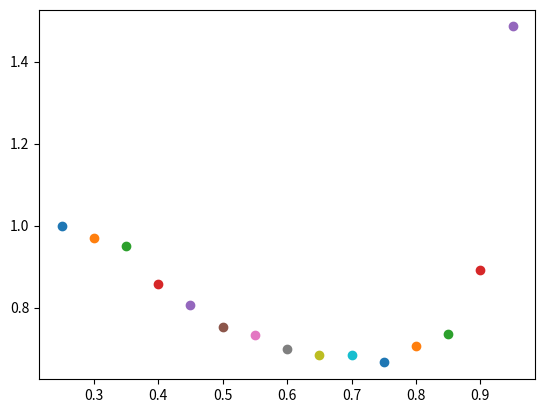

Here is the Python script that generated this plot:
# -*- coding: utf-8 -*-
"""Plotting Stochastic 2D MFPTS.ipynb

Automatically generated by Colab.

Original file is located at
    https://colab.research.google.com/<link-removed>
"""

import numpy as np
import random
import matplotlib.pyplot as plt


N = 10  #Number of walkers
L = 10   # Length of lattice
T = 2000   #time steps
dx = 1      #step space
#a = .5      # persistence level
e = .05
p_1 = .25    # prob to go forwards
p_2 = .25    # prob to go backwards
p_3 = .25    # prob to turn left
p_4 = .25    # prob to turn right

lp = 1 / (1 - p_1)


coordinates = np.arange(L) # creates array from 0 to L
Y, X = np.meshgrid(coordinates, coordinates) # creates 2D lattice grid L X L
pos_matrix = np.stack((X, Y), axis=-1) # L y columns, L x rows


target_loc = pos_matrix[2,2] # choose target location


Xmatrix = np.zeros((T, N, 2))  # (x, y) position matrix
Vmatrix = np.zeros((T, N, 2))  # (vx, vy) velocity matrix

# transformation matrices
a_matrix = np.array([[1,0],[0,1]]) # forward
b_matrix = np.array([[-1,0],[0,-1]]) # backward
c_matrix = np.array([[0,-1],[1,0]]) # left
d_matrix = np.array([[0,1],[-1,0]]) # right

# random vinitial function
'''
def vinitial(i):   # chooses initial velocity
  r = random.choice([[0,1],[0,-1],[1,0],[-1,0]])
  return r
'''
# [redacted]
def vinitial(i):
  if (i) % 4 == 0:
    return np.array([1,0])
  elif (i) % 4 == 1:
    return np.array([-1,0])
  elif (i) % 4 == 2:
    return np.array([0,1])
  else:
    return np.array([0,-1])






# [redacted]

def v_t(prev_v):
    r = random.random()
    p_2 = (1 - p_1)/3
    p_2 = p_3

    if r < p_1:
      R = a_matrix  # move forward
    elif r < p_1 + p_2:
      R = b_matrix  # move backward
    elif  r < p_1 + p_2 + p_3:
      R = c_matrix  # turn left
    else:
      R = d_matrix  # turn right

    v = R @ np.array(prev_v)
    return v


# position update function
def x_pos(pos_i):
    fpt = np.zeros(N) # intitialize first passage times array
    for n in range(N):
        x = np.array(pos_i)
        Xmatrix[0, n] = x # set initial position

        v = np.array(vinitial(n))
        Vmatrix[0, n] = v #initialize initial velocity

        for t in range(1, T):

            v = np.array(v_t(Vmatrix[t-1,n])) #assign velocities
            Vmatrix[t, n] = v

            step = v * dx

            x = x + step # position update
            x = x % L # boundary condition

            Xmatrix[t, n] = x # assign new positions

            if np.array_equal(Xmatrix[t,n], target_loc): # check to see if walker has hit target
                fpt[n] = t # fill array with first passage times
                break # stop the random walk

    return fpt


# run trajectories over all starting positions



all_mfpt = []

while p_1 <= 1:
  lp = 1 / (1 - p_1)
  all_fpt = [] # initialize list for all FPTs
  for i in range(L): #x
    for j in range(L): #y
        start_pos = pos_matrix[i, j]

        if np.array_equal(start_pos, target_loc): # check if starting position is the target location
            continue  # skip target

        fpt = x_pos(start_pos) # calculate FPTs and fill array for each position

        fpt = fpt[fpt > 0] # only fill list with FPTs that reached the target
        all_fpt.extend(fpt) # add all the FPTs to all_fpt list

  MFPT = np.mean(all_fpt) #calculate MFPT over all positions and walkers

  all_mfpt.append(MFPT)



  for n in range(len(all_mfpt)):
    y = all_mfpt[n] / all_mfpt[0]
  x = p_1       # ??? why not lp / L?
  #x = p_1
  plt.scatter(x,y)





  p_1 += e
  p_2 -= e/2
  p_3 -= e/2






plt.show()